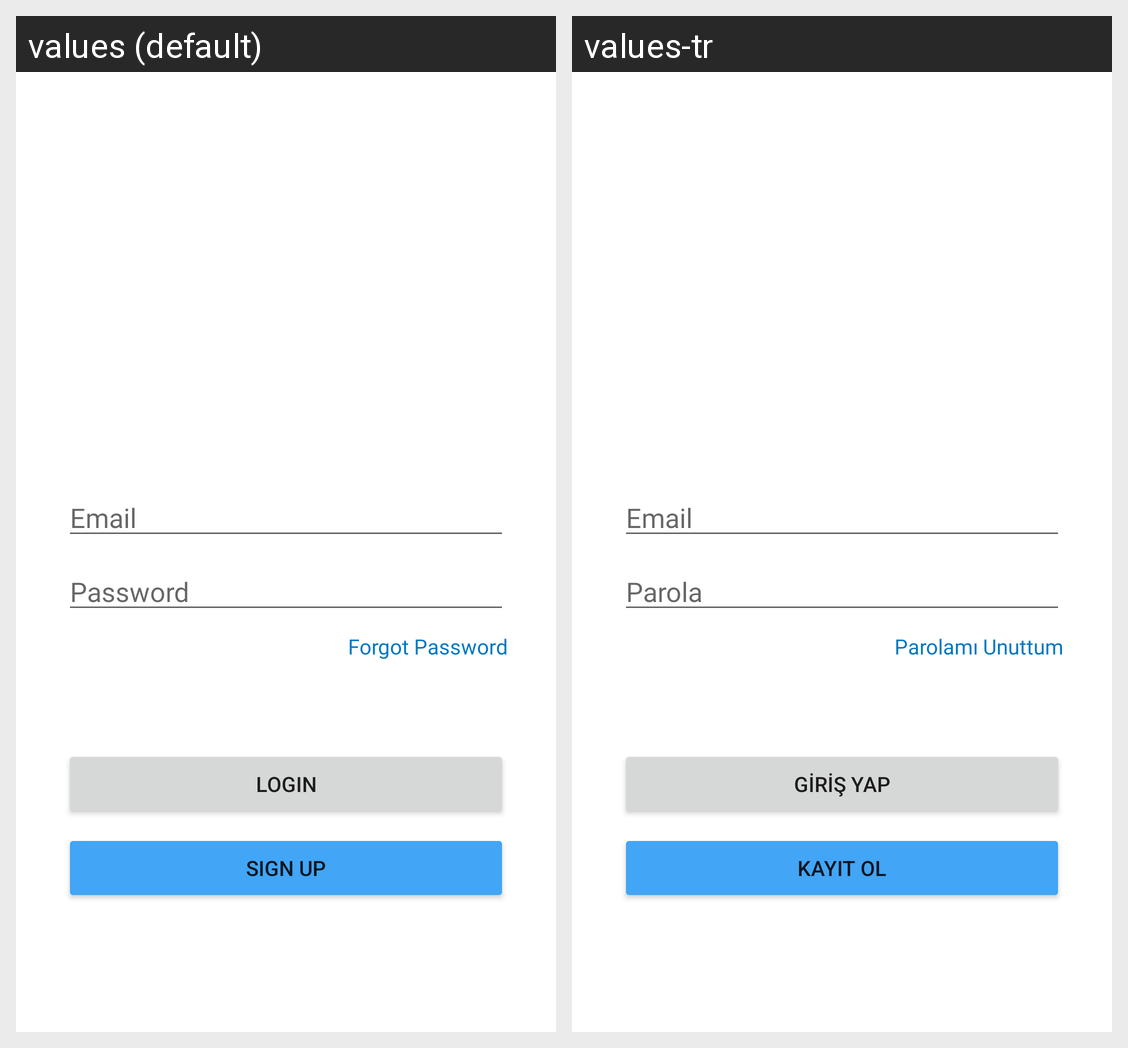

This grid shows one Android layout under two languages. Give, for every string resource on the screen, its name, the default text and each shown locale's text.
Android screen res/layout/fragment_login.xml rendered under 2 locales, left to right: values (default), values-tr. Device: Nexus 5 (rendered at 1080×1920; each locale shown at half size, 540×960, under a caption strip naming it); theme Theme.FoodStore.
Strings drawn on this screen, with the default value and each locale's value (text and hints the layout hard-codes, and strings that could not be matched under every locale, appear in the picture but are not listed):

email
  values: Email
  values-tr: Email

password
  values: Password
  values-tr: Parola

forgot_password
  values: Forgot Password
  values-tr: Parolamı Unuttum

login
  values: LOGIN
  values-tr: Giriş Yap

sign_up
  values: SIGN UP
  values-tr: Kayıt Ol
